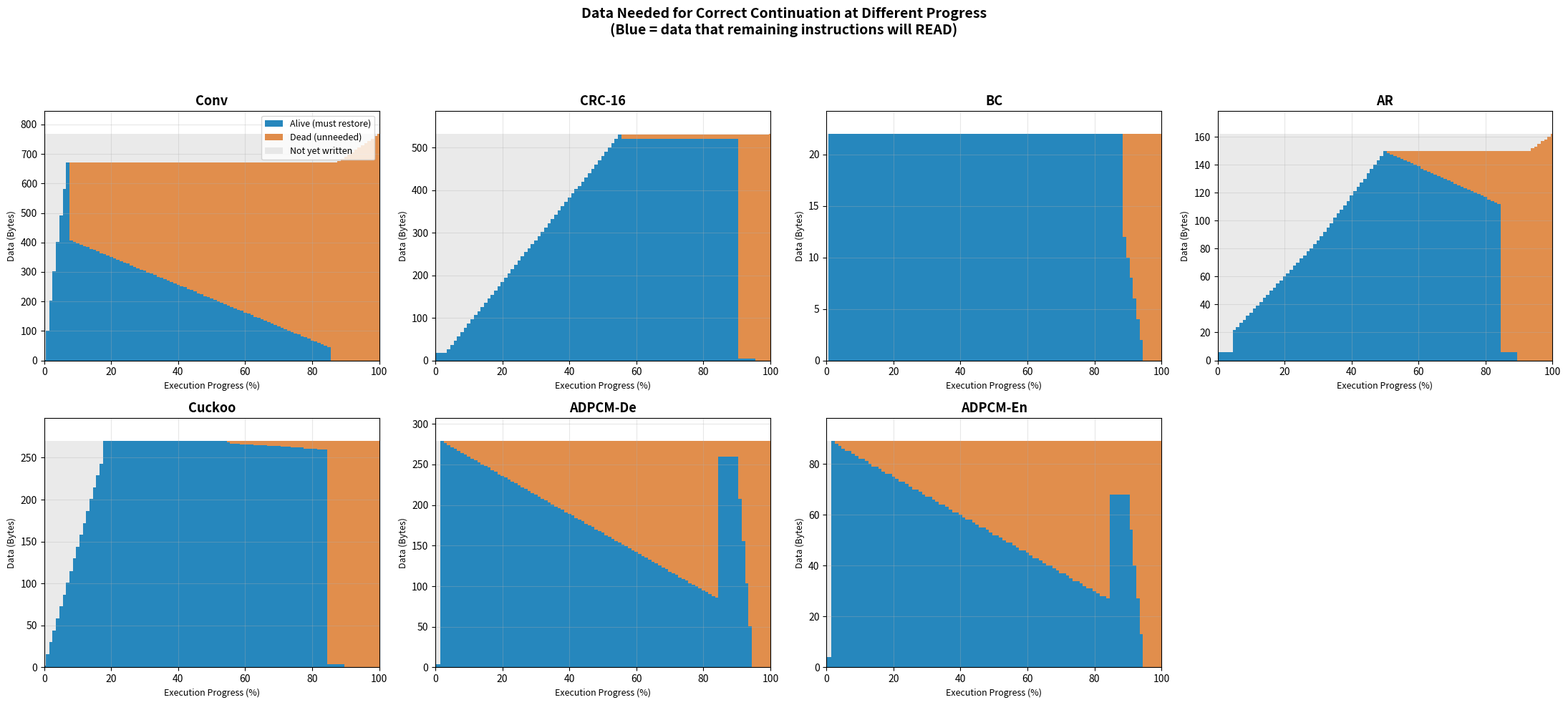

This chart was generated by the following Python code: (Note: this script raises an exception after producing the figure.)
#!/usr/bin/env python3
"""
Data liveness analysis with sliding window data dependencies.

For each benchmark at each execution progress point: how many bytes of data
would the REMAINING instructions need to execute correctly?

Model: track which array elements and scalar variables will be READ by remaining code.
"""
import os
os.environ['MPLCONFIGDIR'] = '/tmp/mpl_config'
import matplotlib
matplotlib.use('Agg')
import matplotlib.pyplot as plt
import numpy as np
import csv

PROGRESS = list(range(0, 101, 1))

COLORS_ALIVE = '#0072B2'
COLORS_DEAD = '#D55E00'
COLORS_NOTYET = '#CCCCCC'


def conv_liveness():
    """Conv: vec_init(0-4%) → out_init(4-8%) → conv_loop(8-85%) → P1OUT(85-100%)
    Conv inner loop reads vec[i..i+19], writes out[i].
    As i progresses, fewer vec elements needed."""
    N, K = 200, 20
    results = {}
    for pct in PROGRESS:
        if pct < 4:
            written_vec = int(N * pct / 4)
            alive = written_vec * 2 + 2
        elif pct < 8:
            progress = (pct - 4) / 4
            alive = N * 2 + int(181 * progress) * 2 + 2
        elif pct <= 85:
            progress = (pct - 8) / (85 - 8)
            i = int(181 * progress)
            remaining_vec = max(0, N - i) * 2
            alive = remaining_vec + 6
        else:
            alive = 0
        total_data = N * 2 + 181 * 2 + 6
        dead = max(0, total_data - alive - max(0, total_data - int(total_data * pct / 100)))
        results[pct] = {"alive": alive, "total": total_data}
    return "Conv", results


def crc_liveness():
    """CRC: crcSlow(0-3%) → crcInit(3-55%) → crcFast(55-90%) → output(90-100%)
    crcInit writes crcTable[0..255]. crcFast reads crcTable[data] (random access → all alive).
    After crcFast: crcTable dead."""
    results = {}
    total = 512 + 2 + 2 + 6 + 10
    for pct in PROGRESS:
        if pct < 3:
            alive = 2 + 6 + 10
        elif pct <= 55:
            progress = (pct - 3) / (55 - 3)
            written_table = int(256 * progress) * 2
            alive = written_table + 2 + 6 + 10
        elif pct <= 90:
            remaining_progress = 1 - (pct - 55) / (90 - 55)
            alive = 512 + 2 + 6
        elif pct <= 95:
            alive = 4
        else:
            alive = 0
        results[pct] = {"alive": alive, "total": total}
    return "CRC-16", results


def bc_liveness():
    """BC: init(0-1%) → 7 functions × 100 iters(1-88%) → PRINTF(88-95%) → P1OUT(95-100%)
    Each function accumulates n_x. Seed/iter reset per function.
    At func=f, iter=t: n_0..n_{f-1} finalized, n_f accumulating, n_{f+1}..n_6 not yet."""
    results = {}
    total = 14 + 4 + 4
    for pct in PROGRESS:
        if pct < 1:
            alive = 0
        elif pct <= 88:
            progress = (pct - 1) / (88 - 1)
            func_idx = min(6, int(progress * 7))
            finalized_n = func_idx * 2
            current_n = 2
            future_n = max(0, (6 - func_idx)) * 2
            alive = finalized_n + current_n + future_n + 4 + 4
            alive = min(alive, total)
        elif pct <= 95:
            remaining = 1 - (pct - 88) / (95 - 88)
            alive_n = max(0, int(7 * remaining)) * 2
            alive = alive_n
        else:
            alive = 0
        results[pct] = {"alive": alive, "total": total}
    return "BC", results


def ar_liveness():
    """AR: select_mode(0-5%) → train_stat(5-30%) → train_move(30-50%) → recognize(50-85%) → output(85-100%)
    model.stat written during train_stat, read during recognize.
    model.move written during train_move, read during recognize."""
    results = {}
    total = 128 + 12 + 4 + 6 + 6 + 6
    for pct in PROGRESS:
        if pct < 5:
            alive = 6
        elif pct < 30:
            progress = (pct - 5) / (30 - 5)
            model_stat = int(64 * progress)
            alive = model_stat + 12 + 4 + 6
        elif pct < 50:
            progress = (pct - 30) / (50 - 30)
            model_move = int(64 * progress)
            alive = 64 + model_move + 12 + 4 + 6
        elif pct < 85:
            progress = (pct - 50) / (85 - 50)
            remaining_model = max(0, int(128 * (1 - progress * 0.3)))
            alive = remaining_model + 12 + 4 + 6
        elif pct < 90:
            alive = 6
        else:
            alive = 0
        results[pct] = {"alive": alive, "total": total}
    return "AR", results


def cf_liveness():
    """Cuckoo: filter_init(0-18%) → insert(18-55%) → lookup(55-85%) → output(85-100%)
    filter alive during insert and lookup. After lookup: dead."""
    results = {}
    total = 256 + 8 + 4 + 2
    for pct in PROGRESS:
        if pct < 18:
            progress = pct / 18
            alive = int(256 * progress) + 2
        elif pct < 55:
            alive = 256 + 8 + 4 + 2
        elif pct < 85:
            remaining = 1 - (pct - 55) / (85 - 55)
            alive = 256 + int(8 * remaining) + 4
        elif pct < 90:
            alive = 4
        else:
            alive = 0
        results[pct] = {"alive": alive, "total": total}
    return "Cuckoo", results


def adpcm_de_liveness():
    """ADPCM-De: init(0-2%) → decode(2-85%) → PRINTF(85-90%) → P1OUT(90-100%)
    sbuf grows linearly during decode. After PRINTF: dead."""
    results = {}
    total = 256 + 4 + 2 + 6 + 3 + 6 + 2
    for pct in PROGRESS:
        if pct < 2:
            alive = 4
        elif pct < 85:
            progress = (pct - 2) / (85 - 2)
            sbuf_written = int(256 * progress)
            remaining_sbuf = 256 - sbuf_written
            alive = sbuf_written + remaining_sbuf + 4 + 2 + 6 + 3 + 6 + 2
            alive = min(alive, total)
            remaining_pct = 1 - progress
            alive = int(total * (0.3 + 0.7 * remaining_pct))
            alive = max(alive, 10)
        elif pct < 90:
            alive = 256 + 4
        elif pct < 95:
            remaining = 1 - (pct - 90) / 5
            alive = int((256 + 4) * remaining)
        else:
            alive = 0
        results[pct] = {"alive": alive, "total": total}
    return "ADPCM-De", results


def adpcm_en_liveness():
    """ADPCM-En: init(0-2%) → encode(2-85%) → PRINTF(85-90%) → P1OUT(90-100%)"""
    results = {}
    total = 64 + 4 + 6 + 4 + 3 + 6 + 2
    for pct in PROGRESS:
        if pct < 2:
            alive = 4
        elif pct < 85:
            progress = (pct - 2) / (85 - 2)
            remaining_pct = 1 - progress
            alive = int(total * (0.3 + 0.7 * remaining_pct))
            alive = max(alive, 10)
        elif pct < 90:
            alive = 64 + 4
        elif pct < 95:
            remaining = 1 - (pct - 90) / 5
            alive = int((64 + 4) * remaining)
        else:
            alive = 0
        results[pct] = {"alive": alive, "total": total}
    return "ADPCM-En", results


def main():
    benchmarks = [conv_liveness(), crc_liveness(), bc_liveness(), ar_liveness(),
                  cf_liveness(), adpcm_de_liveness(), adpcm_en_liveness()]

    fig, axes = plt.subplots(2, 4, figsize=(22, 10))
    fig.suptitle("Data Needed for Correct Continuation at Different Progress\n"
                 "(Blue = data that remaining instructions will READ)",
                 fontsize=14, fontweight='bold', y=0.98)
    axes_flat = axes.flatten()

    all_results = {}
    for idx, (name, results) in enumerate(benchmarks):
        all_results[name] = results
        ax = axes_flat[idx]

        pcts = sorted(results.keys())
        alive_vals = [results[p]["alive"] for p in pcts]
        total_val = results[pcts[0]]["total"]
        dead_vals = [max(0, total_val - a) for a in alive_vals]

        # Compute written_so_far from alive values (monotonically increasing)
        # written >= alive at all times, and written increases monotonically
        max_alive = max(alive_vals)
        written = []
        running_max = 0
        for a in alive_vals:
            running_max = max(running_max, a)
            written.append(running_max)
        # Ensure written reaches total_val at 100%
        for i in range(len(written)):
            pct_progress = pcts[i] / 100.0
            written[i] = max(written[i], int(total_val * pct_progress))
            written[i] = min(written[i], total_val)

        # Three layers: alive + dead + not_yet = total_val (GUARANTEED)
        alive_capped = [min(a, w) for a, w in zip(alive_vals, written)]
        dead_vals = [w - a for w, a in zip(written, alive_capped)]
        not_yet = [total_val - w for w in written]

        width = 1.0
        ax.bar(pcts, alive_capped, width, label='Alive (must restore)', color=COLORS_ALIVE, alpha=0.85)
        ax.bar(pcts, dead_vals, width, bottom=alive_capped, label='Dead (unneeded)', color=COLORS_DEAD, alpha=0.7)
        bottom2 = [a + d for a, d in zip(alive_capped, dead_vals)]
        ax.bar(pcts, not_yet, width, bottom=bottom2, label='Not yet written', color=COLORS_NOTYET, alpha=0.4)

        ax.set_title(name, fontsize=13, fontweight='bold')
        ax.set_xlabel('Execution Progress (%)', fontsize=9)
        ax.set_ylabel('Data (Bytes)', fontsize=9)
        ax.set_xlim(0, 100)
        ax.set_ylim(0, total_val * 1.1)
        ax.grid(True, alpha=0.3)

    axes_flat[0].legend(fontsize=9, loc='upper right')
    axes_flat[-1].axis('off')
    plt.tight_layout(rect=[0, 0, 1, 0.93])

    fn = '/Users/wyf/chinchilla_osdi2018/output_final/liveness_stacked.png'
    plt.savefig(fn, dpi=200, bbox_inches='tight', facecolor='white')
    print(f"Saved: {fn}")

    with open("liveness_data.csv", "w", newline="") as f:
        w = csv.writer(f)
        w.writerow(["benchmark", "progress_pct", "alive_bytes", "total_bytes"])
        for name, results in all_results.items():
            for pct in sorted(results.keys()):
                r = results[pct]
                w.writerow([name, pct, r["alive"], r["total"]])
    print("CSV exported to liveness_data.csv")


if __name__ == "__main__":
    main()
